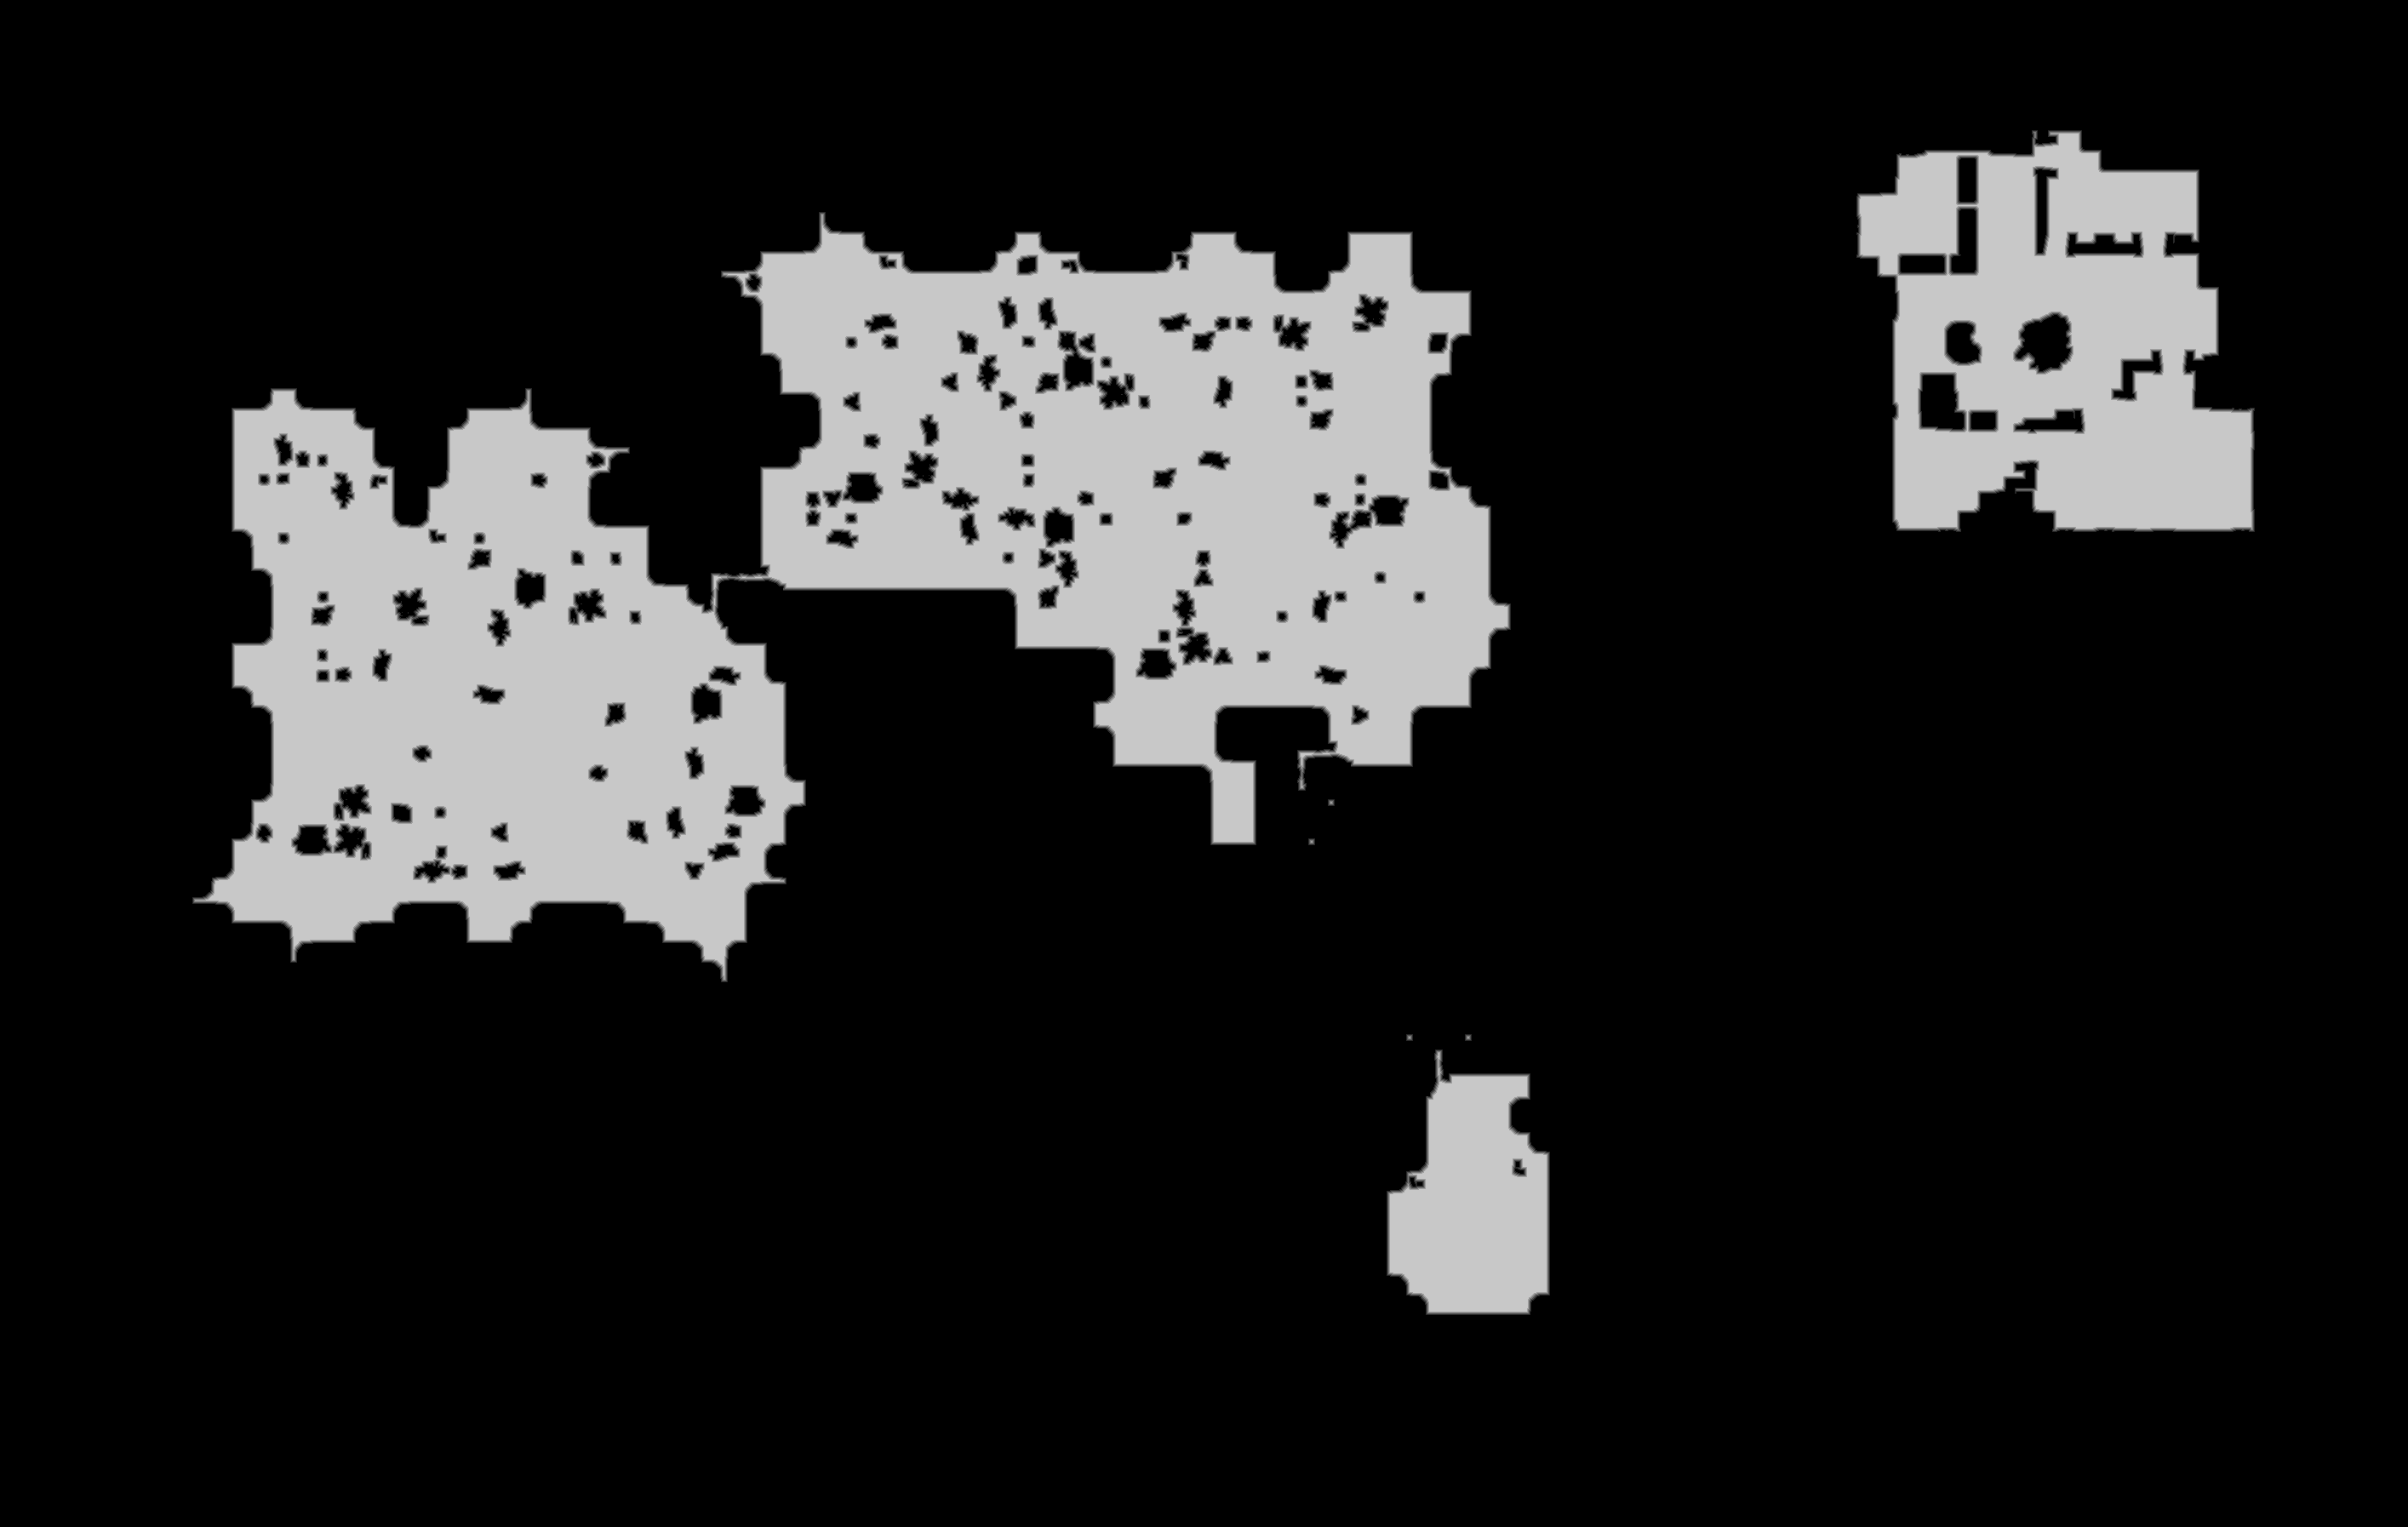

Source data for this figure (header and first rows):
source	tdt_hull melee
truth	truth_203efc74bf0.tsv
width	2829
height	1794
nibble	0	4168520
nibble	1	26045
nibble	2	26738
nibble	3	27203
nibble	4	27769
nibble	5	798951
